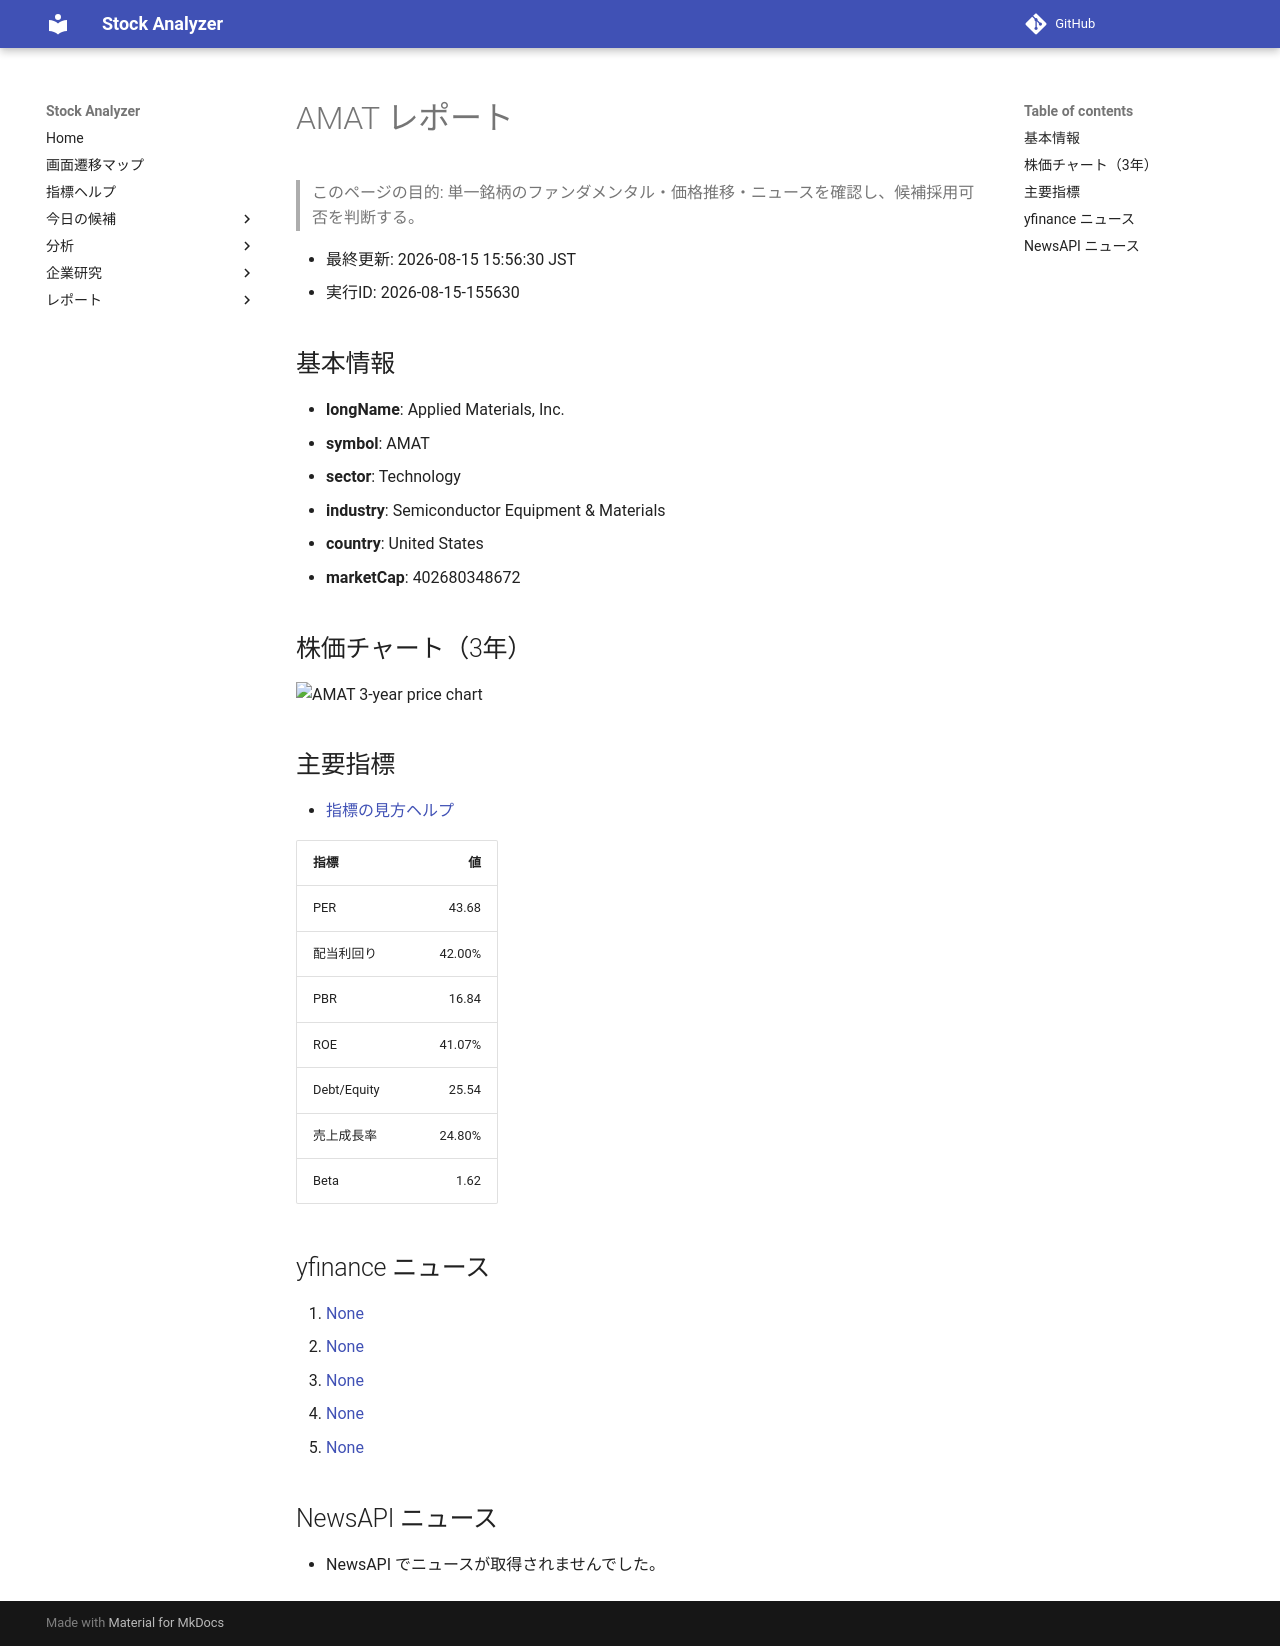

repository: Yumi-note/Making-APP · page: reports/2026-08-15/155630/AMAT/index.html · generator: mkdocs

# AMAT レポート

> このページの目的: 単一銘柄のファンダメンタル・価格推移・ニュースを確認し、候補採用可否を判断する。

- 最終更新: 2026-08-15 15:56:30 JST
- 実行ID: 2026-08-15-155630

## 基本情報

- **longName**: Applied Materials, Inc.
- **symbol**: AMAT
- **sector**: Technology
- **industry**: Semiconductor Equipment & Materials
- **country**: United States
- **marketCap**: 402680348672

## 株価チャート（3年）

![AMAT 3-year price chart](AMAT_3y.png)

## 主要指標

- [指標の見方ヘルプ](../../../../indicators.md)

| 指標 | 値 |
|---|---:|
| PER | 43.68 |
| 配当利回り | 42.00% |
| PBR | 16.84 |
| ROE | 41.07% |
| Debt/Equity | 25.54 |
| 売上成長率 | 24.80% |
| Beta | 1.62 |

## yfinance ニュース

1. [None](None)
2. [None](None)
3. [None](None)
4. [None](None)
5. [None](None)

## NewsAPI ニュース

- NewsAPI でニュースが取得されませんでした。
